Run: headless pygame with SDL's dummy video driver; simulated clock (each Clock.tick advances the game by its frame time, no real sleeping); random seed 0; keys injected as events and as key.get_pressed() state; no mouse input.
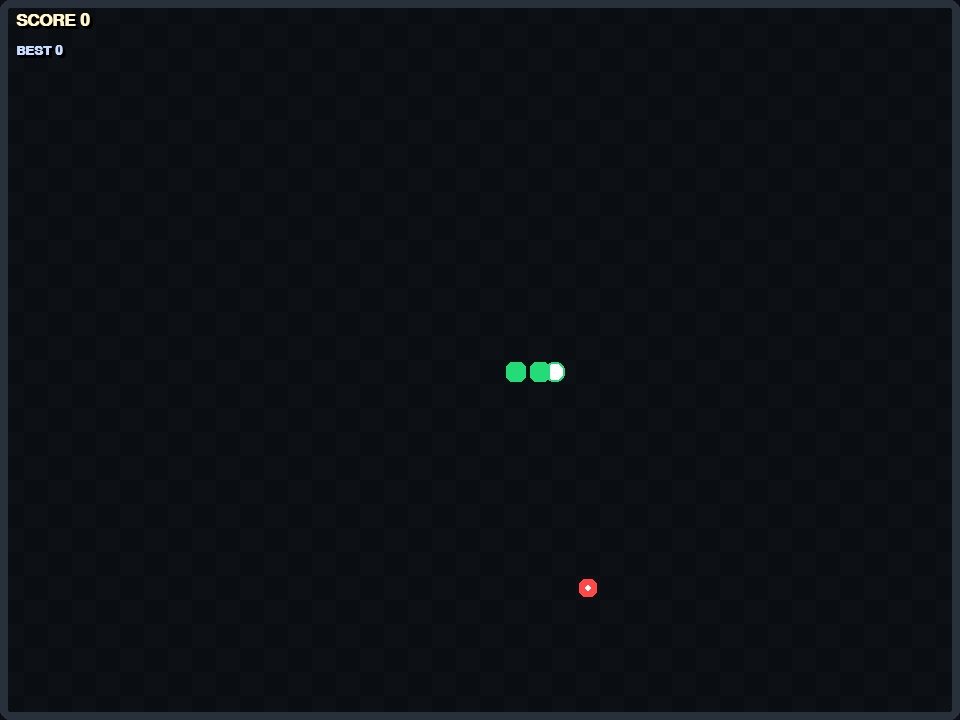
Frame 1 of 4 · flips 1–60 · no input
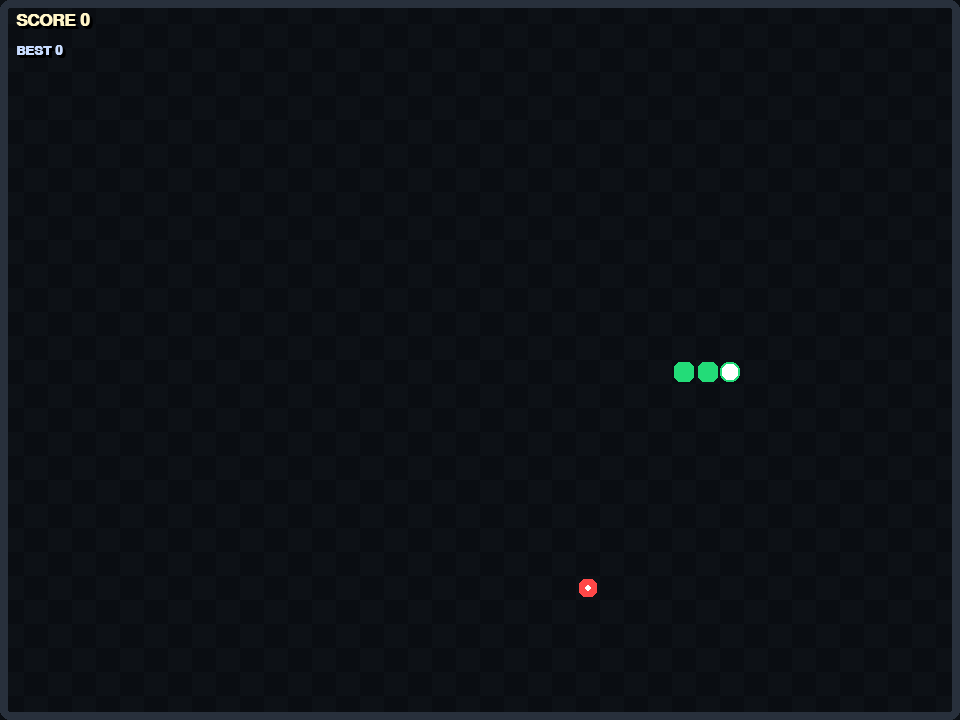
Frame 2 of 4 · flips 61–180 · tapped SPACE, RETURN · held RIGHT (→), D
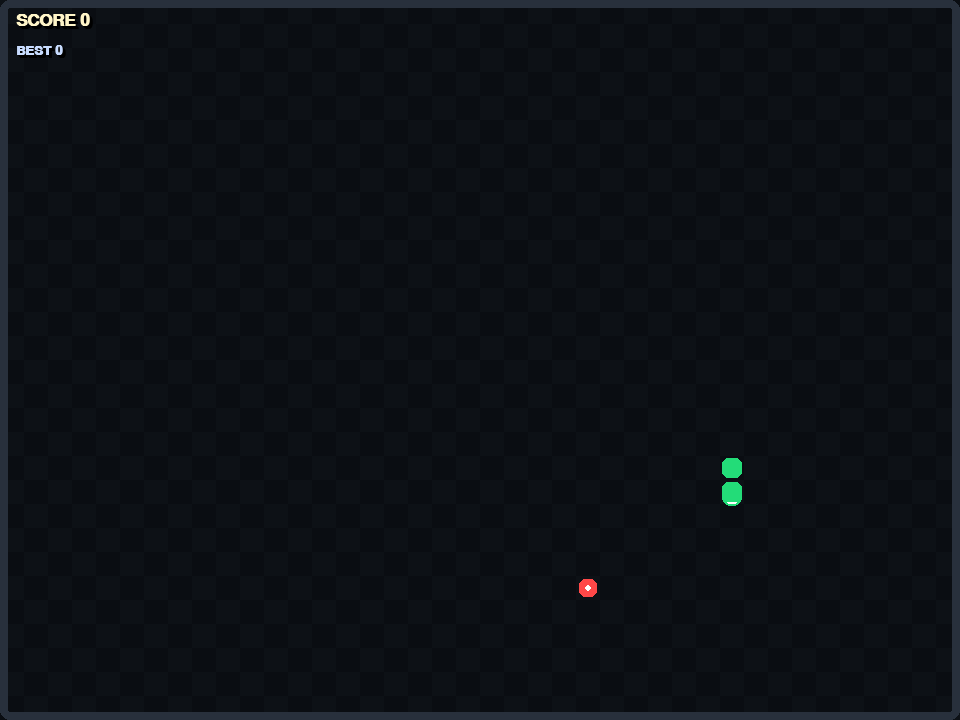
Frame 3 of 4 · flips 181–300 · held DOWN (↓), S
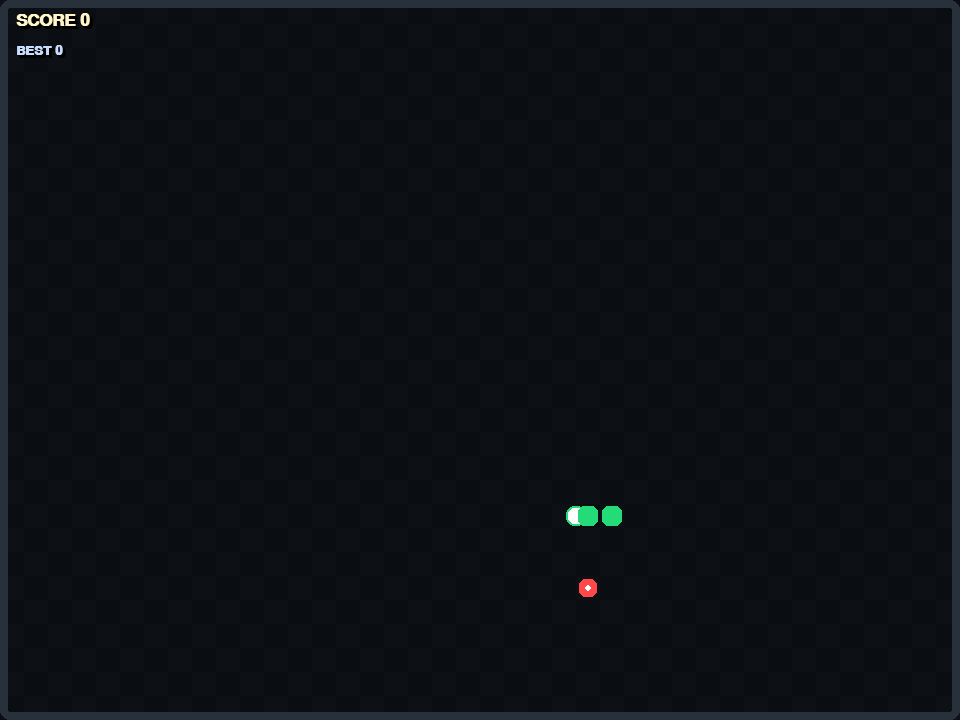
Frame 4 of 4 · flips 301–420 · held LEFT (←), A, UP (↑), W

The pygame program that drew these frames:

import math
import random
import sys
from dataclasses import dataclass, field
from typing import Deque, List, Optional, Tuple
import pygame


WIDTH, HEIGHT = 960, 720
CELL = 24
GRID_W, GRID_H = WIDTH // CELL, HEIGHT // CELL

RENDER_FPS = 120
BASE_MOVES_PER_SEC = 7.0  
MAX_MOVES_PER_SEC = 20.0  
SPEED_PER_POINT = 0.18    

POWERUP_SPAWN_CHANCE = 0.35  
POWERUP_ONBOARD_MAX = 2
POWERUP_LIFETIME = 10.0  


COL_BG = (6, 8, 12)
COL_GRID1 = (13, 17, 22)
COL_GRID2 = (10, 13, 18)
COL_NEON = (0, 255, 180)
COL_NEON_2 = (255, 64, 128)
COL_APPLE = (255, 72, 72)
COL_SNAKE = (35, 220, 120)
COL_HEAD = (255, 255, 255)
COL_BORDER = (40, 48, 60)
COL_SCORE = (255, 245, 200)


Vec = Tuple[int, int]

def wrap(pos: Vec) -> Vec:
    return (pos[0] % GRID_W, pos[1] % GRID_H)

def random_empty_cell(exclude: set) -> Vec:
    while True:
        p = (random.randint(0, GRID_W - 1), random.randint(0, GRID_H - 1))
        if p not in exclude:
            return p

def draw_text(surface, text, size, x, y, color, center=False, glow=True):
    font = pygame.font.SysFont("Courier New", size, bold=True)
    
    if glow:
        for r in (3, 2, 1):
            s = font.render(text, True, (0, 0, 0))
            surface.blit(s, (x + r, y + r))
    
    if glow:
        outline = font.render(text, True, (40, 40, 40))
        surface.blit(outline, (x, y))
    
    txt = font.render(text, True, color)
    rect = txt.get_rect(topleft=(x, y))
    if center:
        rect = txt.get_rect(center=(x, y))
    surface.blit(txt, rect)

def lerp(a, b, t): return a + (b - a) * t


POWERUP_TYPES = ("DOUBLE", "SLOW", "SHRINK", "SHIELD")
PU_COLORS = {
    "DOUBLE": (255, 200, 0),
    "SLOW": (0, 180, 255),
    "SHRINK": (200, 120, 255),
    "SHIELD": (0, 255, 120),
}
PU_DURATIONS = {
    "DOUBLE": 10.0,
    "SLOW": 8.0,
    "SHRINK": 0.0,  
    "SHIELD": 12.0,
}

@dataclass
class PowerUp:
    kind: str
    cell: Vec
    born_at: float
    ttl: float = POWERUP_LIFETIME

    def alive(self, now: float) -> bool:
        return (now - self.born_at) <= self.ttl


@dataclass
class Snake:
    body: Deque[Vec]
    dir: Vec
    next_dir: Vec
    grew: int = 0
    alive: bool = True
    shield_hits: int = 0

    def head(self) -> Vec:
        return self.body[0]

    def turn(self, ndir: Vec):
        
        if (ndir[0] == -self.dir[0] and ndir[1] == -self.dir[1]):
            return
        self.next_dir = ndir

    def step(self):
        if not self.alive: return
        self.dir = self.next_dir
        nx = wrap((self.head()[0] + self.dir[0], self.head()[1] + self.dir[1]))
        self.body.appendleft(nx)
        if self.grew > 0:
            self.grew -= 1
        else:
            self.body.pop()

    def intersects(self, p: Vec) -> bool:
        return p in self.body

    def hit_self(self) -> bool:
        return self.head() in list(self.body)[1:]


@dataclass
class Game:
    score: int = 0
    best: int = 0
    multiplier: int = 1
    slow_factor: float = 1.0
    active_until: dict = field(default_factory=dict)  
    apples_eaten: int = 0
    move_delay: float = 1.0 / BASE_MOVES_PER_SEC
    move_accum: float = 0.0
    last_step_pos: Vec = (0, 0)
    particles: List[Tuple[float, Vec, float]] = field(default_factory=list)
    powerups: List[PowerUp] = field(default_factory=list)
    food: Vec = (0, 0)
    paused: bool = False
    gameover: bool = False

    def reset(self):
        from collections import deque
        self.score = 0
        self.multiplier = 1
        self.slow_factor = 1.0
        self.active_until.clear()
        self.apples_eaten = 0
        self.move_delay = 1.0 / BASE_MOVES_PER_SEC
        self.move_accum = 0.0
        self.particles.clear()
        self.powerups.clear()
        mid = (GRID_W // 2, GRID_H // 2)
        self.snake = Snake(
            body=deque([mid, (mid[0] - 1, mid[1]), (mid[0] - 2, mid[1])]),
            dir=(1, 0),
            next_dir=(1, 0),
        )
        self.food = self._spawn_food()
        self.gameover = False
        self.paused = False
        self.last_step_pos = self.snake.head()

    def _occupied(self) -> set:
        occ = set(self.snake.body)
        for pu in self.powerups:
            occ.add(pu.cell)
        occ.add(self.food)
        return occ

    def _spawn_food(self) -> Vec:
        return random_empty_cell(set(self.snake.body))

    def _spawn_powerup(self, now: float):
        if len(self.powerups) >= POWERUP_ONBOARD_MAX:
            return
        kind = random.choice(POWERUP_TYPES)
        cell = random_empty_cell(set(self.snake.body) | {self.food} | {p.cell for p in self.powerups})
        self.powerups.append(PowerUp(kind, cell, born_at=now))

    def _apply_powerup(self, pu: PowerUp, now: float):
        kind = pu.kind
        dur = PU_DURATIONS[kind]
        if kind == "DOUBLE":
            self.active_until["DOUBLE"] = now + dur
            self.multiplier = 2
        elif kind == "SLOW":
            self.active_until["SLOW"] = now + dur
            self.slow_factor = 0.6
        elif kind == "SHRINK":
            
            for _ in range(4):
                if len(self.snake.body) > 3:
                    self.snake.body.pop()
        elif kind == "SHIELD":
            self.active_until["SHIELD"] = now + dur
            self.snake.shield_hits = 1

    def _update_effects(self, now: float):
        if "DOUBLE" in self.active_until and now > self.active_until["DOUBLE"]:
            self.active_until.pop("DOUBLE")
            self.multiplier = 1
        if "SLOW" in self.active_until and now > self.active_until["SLOW"]:
            self.active_until.pop("SLOW")
            self.slow_factor = 1.0
        if "SHIELD" in self.active_until and now > self.active_until["SHIELD"]:
            self.active_until.pop("SHIELD")
            self.snake.shield_hits = 0

    def _recompute_speed(self):
        target = min(MAX_MOVES_PER_SEC, BASE_MOVES_PER_SEC + self.score * SPEED_PER_POINT)
        
        eff = target * self.slow_factor
        self.move_delay = 1.0 / eff

    def eat_food(self, now: float):
        self.apples_eaten += 1
        gained = 1 * self.multiplier
        self.score += gained
        self.snake.grew += 1
        self._recompute_speed()
        # particles
        for _ in range(18):
            ang = random.random() * math.tau
            speed = random.uniform(30, 110)
            self.particles.append((now, self.snake.head(), speed * 0.012))  
        
        if random.random() < POWERUP_SPAWN_CHANCE:
            self._spawn_powerup(now)

    def update(self, dt: float, now: float):
        if self.gameover or self.paused:
            return
        self._update_effects(now)
        self.move_accum += dt
        
        while self.move_accum >= self.move_delay:
            self.move_accum -= self.move_delay
            self.last_step_pos = self.snake.head()
            self.snake.step()

            
            if self.snake.head() == self.food:
                self.eat_food(now)
                self.food = self._spawn_food()

            
            for pu in list(self.powerups):
                if self.snake.head() == pu.cell:
                    self._apply_powerup(pu, now)
                    self.powerups.remove(pu)

            
            if self.snake.hit_self():
                if self.snake.shield_hits > 0:
                    self.snake.shield_hits -= 1
                    
                    seen = set()
                    new_body = []
                    for seg in self.snake.body:
                        if seg in seen:
                            break
                        seen.add(seg)
                        new_body.append(seg)
                    from collections import deque
                    self.snake.body = deque(new_body)
                else:
                    self.gameover = True
                    self.best = max(self.best, self.score)

            
            self.powerups = [p for p in self.powerups if p.alive(now)]

        # expire particles
        self.particles = [(t0, p, spd) for (t0, p, spd) in self.particles if now - t0 < 0.6]

   
    def draw_grid(self, surf):
        for y in range(GRID_H):
            for x in range(GRID_W):
                col = COL_GRID1 if (x + y) % 2 == 0 else COL_GRID2
                pygame.draw.rect(surf, col, (x * CELL, y * CELL, CELL, CELL))

    def draw_border(self, surf):
        pygame.draw.rect(surf, COL_BORDER, (0, 0, WIDTH, HEIGHT), 8, border_radius=10)

    def draw_scanlines(self, surf):
        s = pygame.Surface((WIDTH, HEIGHT), pygame.SRCALPHA)
        s.set_alpha(70)
        for y in range(0, HEIGHT, 4):
            pygame.draw.rect(s, (0, 0, 0, 45), (0, y, WIDTH, 2))
        
        vign = pygame.Surface((WIDTH, HEIGHT), pygame.SRCALPHA)
        pygame.draw.rect(vign, (0, 0, 0, 0), (0, 0, WIDTH, HEIGHT))
        pygame.draw.ellipse(vign, (0, 0, 0, 110), (-WIDTH*0.1, -HEIGHT*0.2, WIDTH*1.2, HEIGHT*1.4), 0)
        vign.blit(s, (0, 0))
        surf.blit(vign, (0, 0), special_flags=pygame.BLEND_RGBA_SUB)

    def draw_food(self, surf, alpha=255):
        x, y = self.food
        r = pygame.Rect(x * CELL, y * CELL, CELL, CELL)
        pygame.draw.rect(surf, COL_APPLE, r.inflate(-6, -6), border_radius=6)
       
        pygame.draw.circle(surf, (255, 255, 255), r.center, 3)

    def draw_powerups(self, surf, now: float):
        for pu in self.powerups:
            x, y = pu.cell
            r = pygame.Rect(x * CELL, y * CELL, CELL, CELL).inflate(-6, -6)
            col = PU_COLORS[pu.kind]
            # pulsate
            t = (math.sin(now * 6.0) + 1) * 0.5
            inset = int(lerp(2, 6, t))
            pygame.draw.rect(surf, (30, 30, 30), r, border_radius=6)
            pygame.draw.rect(surf, col, r.inflate(-inset, -inset), 2, border_radius=6)
            # label
            small = pygame.font.SysFont("Courier New", 14, bold=True)
            txt = small.render(pu.kind[0], True, col)
            surf.blit(txt, txt.get_rect(center=r.center))

    def draw_snake(self, surf, alpha_interp: float):
        
        hx, hy = self.snake.head()
        lx, ly = self.last_step_pos
        ihx = lerp(lx, hx, alpha_interp)
        ihy = lerp(ly, hy, alpha_interp)

        
        for i, seg in enumerate(self.snake.body):
            x, y = seg
            rect = pygame.Rect(x * CELL, y * CELL, CELL, CELL).inflate(-4, -4)
            if i == 0:
                head_rect = pygame.Rect(int(ihx * CELL), int(ihy * CELL), CELL, CELL).inflate(-4, -4)
                pygame.draw.rect(surf, COL_HEAD, head_rect, border_radius=8)
                pygame.draw.rect(surf, COL_SNAKE, head_rect, 2, border_radius=8)
            else:
                pygame.draw.rect(surf, COL_SNAKE, rect, border_radius=6)

    def draw_particles(self, surf, now: float):
        for (t0, p, spd) in self.particles:
            life = now - t0
            if life > 0.6: continue
            x, y = p
            ang = hash((t0, x, y)) % 628 / 100.0  
            dx = math.cos(ang) * life * spd * CELL * 2
            dy = math.sin(ang) * life * spd * CELL * 2
            alpha = max(0, 255 - int(life / 0.6 * 255))
            s = pygame.Surface((4, 4), pygame.SRCALPHA)
            s.fill((*COL_APPLE, alpha))
            surf.blit(s, (x * CELL + CELL // 2 + dx, y * CELL + CELL // 2 + dy))

    def draw_hud(self, surf, now: float):
        draw_text(surf, f"SCORE {self.score}", 26, 16, 12, COL_SCORE)
        draw_text(surf, f"BEST {self.best}", 20, 16, 44, (200, 220, 255))
       
        x = WIDTH - 16
        y = 12
        for k in ("DOUBLE", "SLOW", "SHIELD"):
            if k in self.active_until:
                remain = max(0.0, self.active_until[k] - now)
                bar_w = 130
                pygame.draw.rect(surf, (30, 30, 40), (x - bar_w, y, bar_w, 18), border_radius=8)
                fill = int(bar_w * (remain / PU_DURATIONS[k]))
                pygame.draw.rect(surf, PU_COLORS[k], (x - bar_w, y, fill, 18), border_radius=8)
                draw_text(surf, k, 18, x - bar_w - 80, y - 2, PU_COLORS[k])
                y += 26

        if self.paused:
            draw_text(surf, "PAUSED", 64, WIDTH // 2, HEIGHT // 2 - 20, COL_NEON, center=True)
            draw_text(surf, "Press P to resume", 22, WIDTH // 2, HEIGHT // 2 + 40, (220, 220, 220), center=True)

        if self.gameover:
            draw_text(surf, "GAME OVER", 64, WIDTH // 2, HEIGHT // 2 - 40, COL_NEON_2, center=True)
            draw_text(surf, "Press R to restart", 24, WIDTH // 2, HEIGHT // 2 + 24, (240, 240, 240), center=True)

    def draw(self, surf, now: float):
        self.draw_grid(surf)
        self.draw_food(surf)
        self.draw_powerups(surf, now)
        
        alpha_interp = 1.0 - (self.move_accum / max(1e-6, self.move_delay))
        alpha_interp = max(0.0, min(1.0, alpha_interp))
        self.draw_snake(surf, alpha_interp)
        self.draw_particles(surf, now)
        self.draw_border(surf)
        self.draw_hud(surf, now)
        self.draw_scanlines(surf)


def main():
    pygame.init()
    pygame.display.set_caption("SNAKE 1984 • Retro Arcade")
    screen = pygame.display.set_mode((WIDTH, HEIGHT))
    clock = pygame.time.Clock()

    game = Game()
    game.reset()

    
    DIRS = {
        pygame.K_UP: (0, -1), pygame.K_w: (0, -1),
        pygame.K_DOWN: (0, 1), pygame.K_s: (0, 1),
        pygame.K_LEFT: (-1, 0), pygame.K_a: (-1, 0),
        pygame.K_RIGHT: (1, 0), pygame.K_d: (1, 0),
    }

    running = True
    while running:
        dt = clock.tick(RENDER_FPS) / 1000.0
        now = pygame.time.get_ticks() / 1000.0

        
        for e in pygame.event.get():
            if e.type == pygame.QUIT:
                running = False
            elif e.type == pygame.KEYDOWN:
                if e.key in DIRS:
                    game.snake.turn(DIRS[e.key])
                elif e.key == pygame.K_p:
                    game.paused = not game.paused
                elif e.key == pygame.K_r:
                    game.reset()
                elif e.key == pygame.K_ESCAPE:
                    running = False

        
        game.update(dt, now)

        
        screen.fill(COL_BG)
        game.draw(screen, now)
        pygame.display.flip()

    pygame.quit()
    sys.exit()

if __name__ == "__main__":
    main()
